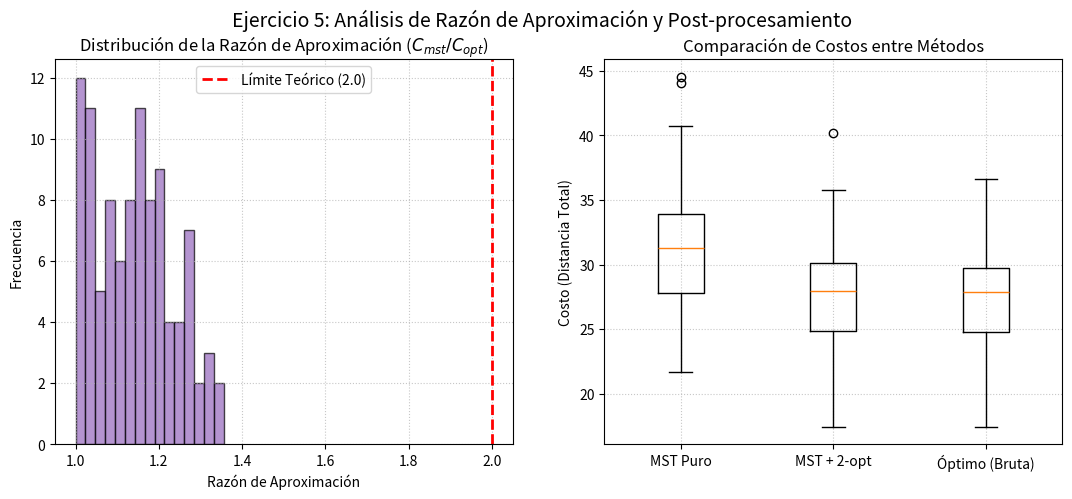

The script that saved this image:
import itertools
import math
import random
import matplotlib.pyplot as plt

def mst_prim(points: list[tuple[float, float]]) -> dict[int, list[int]]:
    """Algoritmo de Prim desde la ciudad 0; retorna el árbol como {nodo: [hijos]}."""
    best = {v: (math.dist(points[0], points[v]), 0) for v in range(1, len(points))}
    children = {v: [] for v in range(len(points))}
    while best:
        v = min(best, key=lambda u: best[u][0])
        children[best.pop(v)[1]].append(v)
        for u in best:
            d = math.dist(points[v], points[u])
            if d < best[u][0]:
                best[u] = (d, v)
    return children

def preorder(children: dict[int, list[int]], root: int = 0) -> list[int]:
    """Recorrido en preorden del MST para generar un tour válido del TSP."""
    return [root] + [c for child in children[root] for c in preorder(children, child)]

def tour_length(points, tour) -> float:
    return sum(math.dist(points[tour[i]], points[tour[(i + 1) % len(tour)]]) for i in range(len(tour)))

def two_opt_post(points, route):
    """Post-procesamiento rápido 2-opt para mejorar el tour del MST."""
    best_route = list(route)
    best_length = tour_length(points, best_route)
    improved = True
    while improved:
        improved = False
        for i in range(1, len(best_route) - 1):
            for k in range(i + 1, len(best_route)):
                new_route = best_route[:i] + best_route[i:k + 1][::-1] + best_route[k + 1:]
                new_length = tour_length(points, new_route)
                if new_length < best_length:
                    best_route = new_route
                    best_length = new_length
                    improved = True
                    break
            if improved:
                break
    return best_route, best_length

if __name__ == "__main__":
    random.seed(10)
    num_instances = 100
    n_cities = 9
    
    ratios = []
    mst_costs = []
    mst_2opt_costs = []
    brute_costs = []
    
    for _ in range(num_instances):
        points = [(random.uniform(0, 10), random.uniform(0, 10)) for _ in range(n_cities)]
        
        # 1. Solución MST Aproximada
        tree = mst_prim(points)
        approx_tour = preorder(tree)
        c_approx = tour_length(points, approx_tour)
        
        # 2. MST + Post-procesamiento 2-opt
        _, c_mst_2opt = two_opt_post(points, approx_tour)
        
        # 3. Óptimo Exacto (Fuerza Bruta para 9 ciudades)
        optimal_tour = min(((0,) + p for p in itertools.permutations(range(1, n_cities))),
                           key=lambda t: tour_length(points, t))
        c_opt = tour_length(points, optimal_tour)
        
        ratios.append(c_approx / c_opt)
        mst_costs.append(c_approx)
        mst_2opt_costs.append(c_mst_2opt)
        brute_costs.append(c_opt)

    print(f"Razón de aproximación promedio: {sum(ratios)/len(ratios):.3f}")
    print(f"Razón máxima observada: {max(ratios):.3f} (Límite teórico <= 2)")

    # --- VISUALIZACIÓN ---
    fig, axes = plt.subplots(1, 2, figsize=(13, 5))
    
    # 1. Histograma de la razón de aproximación
    axes[0].hist(ratios, bins=15, color="tab:purple", edgecolor="black", alpha=0.7)
    axes[0].axvline(2.0, color="red", linestyle="--", linewidth=2, label="Límite Teórico (2.0)")
    axes[0].set_title("Distribución de la Razón de Aproximación ($C_{mst} / C_{opt}$)")
    axes[0].set_xlabel("Razón de Aproximación")
    axes[0].set_ylabel("Frecuencia")
    axes[0].legend()
    axes[0].grid(True, linestyle=":", alpha=0.7)
    
    # 2. Boxplot comparativo de costos
    axes[1].boxplot([mst_costs, mst_2opt_costs, brute_costs], labels=["MST Puro", "MST + 2-opt", "Óptimo (Bruta)"])
    axes[1].set_title("Comparación de Costos entre Métodos")
    axes[1].set_ylabel("Costo (Distancia Total)")
    axes[1].grid(True, linestyle=":", alpha=0.7)
    
    plt.suptitle("Ejercicio 5: Análisis de Razón de Aproximación y Post-procesamiento", fontsize=14)
    plt.savefig("ejercicio5_mst.png", dpi=300, bbox_inches='tight')
    plt.show()
